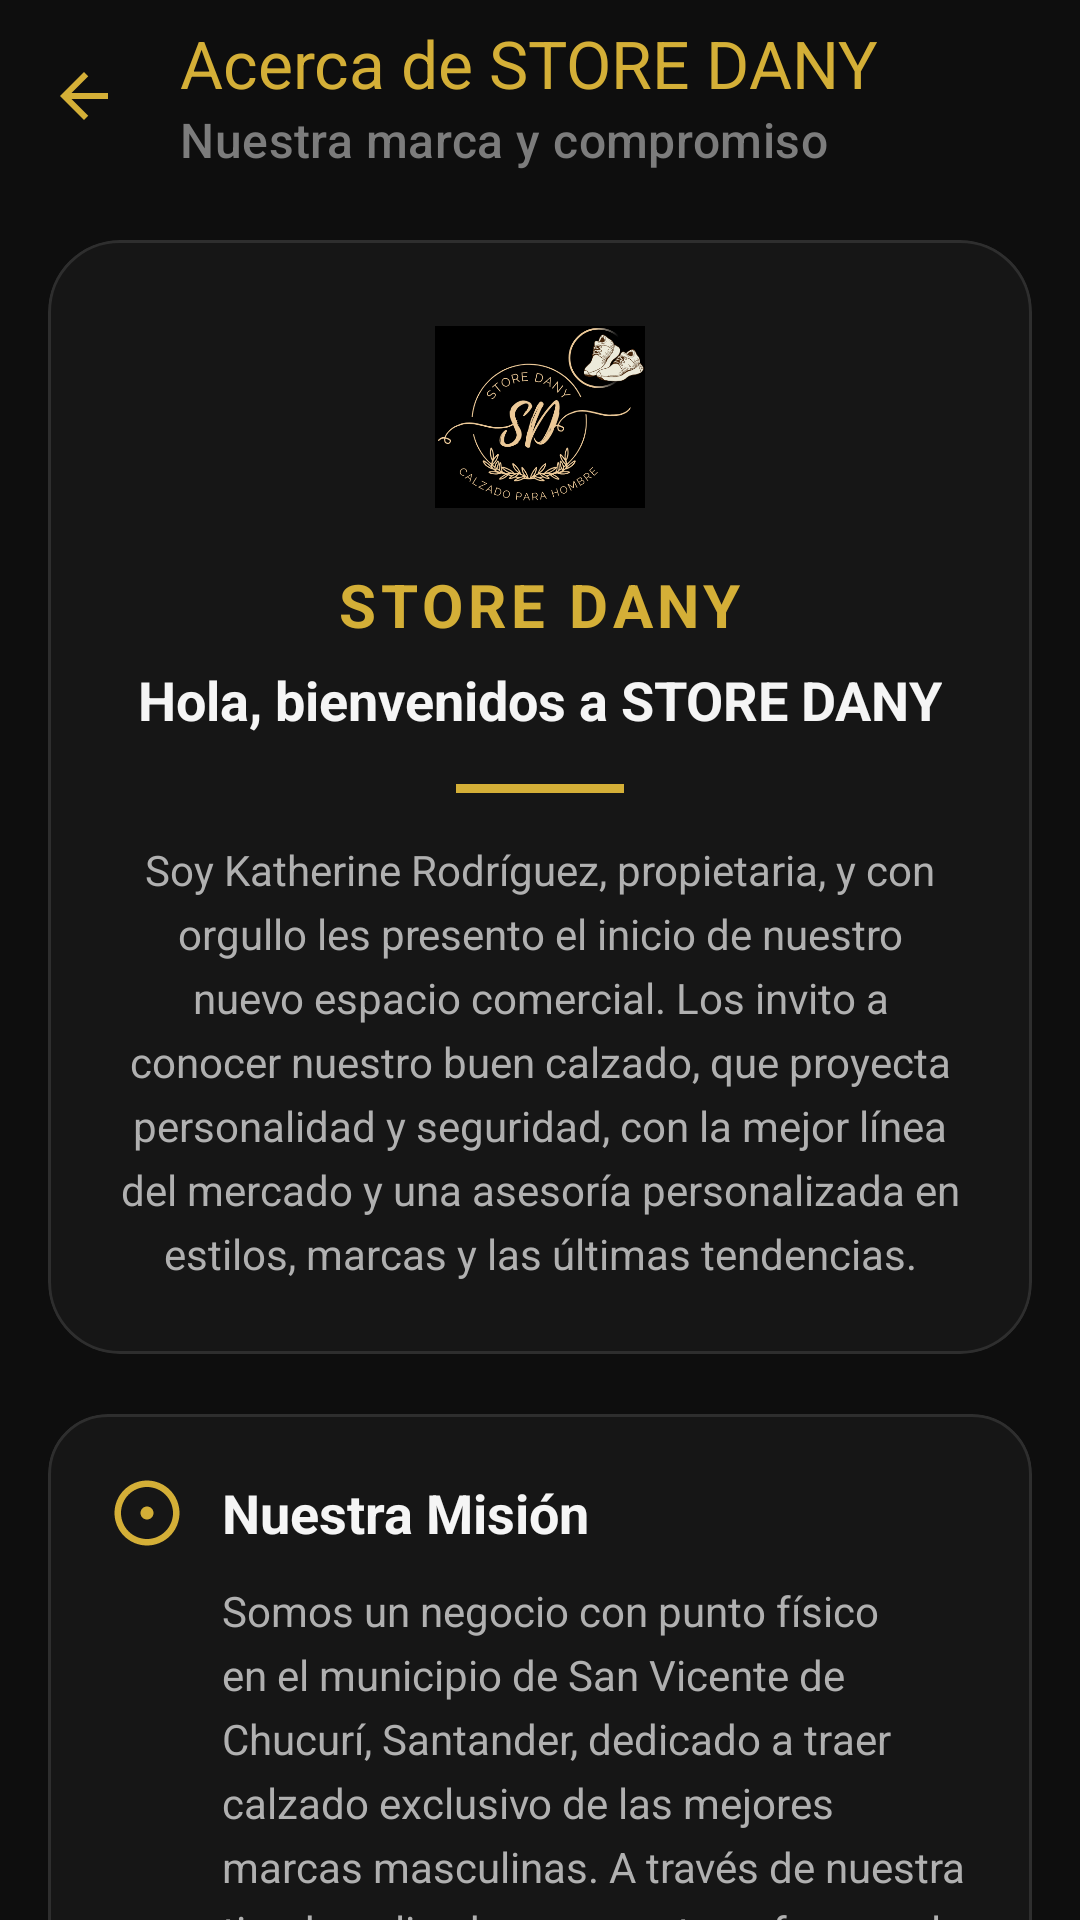

Layout XML and referenced resources for this Android screen:
<!-- AndroidManifest.xml: application theme Theme.GestionDeVentasOnlineSTORE_DANY -->
<!-- res/layout/activity_acerca.xml -->
<?xml version="1.0" encoding="utf-8"?>
<androidx.constraintlayout.widget.ConstraintLayout
    xmlns:android="http://schemas.android.com/apk/res/android"
    xmlns:app="http://schemas.android.com/apk/res-auto"
    xmlns:tools="http://schemas.android.com/tools"
    android:layout_width="match_parent"
    android:layout_height="match_parent"
    android:background="@color/bg_negro"
    tools:context=".AcercaDeActivity">

    <com.google.android.material.appbar.MaterialToolbar
        android:id="@+id/toolbarAcerca"
        style="@style/Style.ToolbarApp"
        android:layout_width="match_parent"
        android:layout_height="?attr/actionBarSize"
        android:elevation="0dp"
        app:layout_constraintTop_toTopOf="parent"
        app:navigationIcon="@drawable/ic_arrow_back"
        app:subtitle="@string/acerca_subtitulo"
        app:title="@string/acerca_titulo" />

    <ScrollView
        android:layout_width="match_parent"
        android:layout_height="0dp"
        android:fillViewport="true"
        android:scrollbars="none"
        app:layout_constraintBottom_toBottomOf="parent"
        app:layout_constraintTop_toBottomOf="@id/toolbarAcerca">

        <LinearLayout
            android:layout_width="match_parent"
            android:layout_height="wrap_content"
            android:orientation="vertical"
            android:paddingStart="16dp"
            android:paddingTop="16dp"
            android:paddingEnd="16dp"
            android:paddingBottom="32dp">

            
            <com.google.android.material.card.MaterialCardView
                style="@style/Style.Tarjeta"
                android:layout_width="match_parent"
                android:layout_height="wrap_content"
                android:layout_marginBottom="20dp"
                app:cardCornerRadius="24dp">

                <LinearLayout
                    android:layout_width="match_parent"
                    android:layout_height="wrap_content"
                    android:gravity="center_horizontal"
                    android:orientation="vertical"
                    android:padding="24dp">

                    <ImageView
                        android:layout_width="70dp"
                        android:layout_height="70dp"
                        android:contentDescription="@string/app_nombre"
                        android:src="@drawable/logotipo" />

                    <TextView
                        style="@style/TextAppearance.TituloMarca"
                        android:layout_width="wrap_content"
                        android:layout_height="wrap_content"
                        android:layout_marginTop="14dp"
                        android:text="@string/app_nombre" />

                    <TextView
                        style="@style/TextAppearance.TituloSeccion"
                        android:layout_width="wrap_content"
                        android:layout_height="wrap_content"
                        android:layout_marginTop="6dp"
                        android:text="@string/acerca_bienvenida_titulo" />

                    <View
                        android:layout_width="56dp"
                        android:layout_height="3dp"
                        android:layout_marginTop="16dp"
                        android:background="@color/oro" />

                    <TextView
                        style="@style/TextAppearance.Subtitulo"
                        android:layout_width="match_parent"
                        android:layout_height="wrap_content"
                        android:layout_marginTop="16dp"
                        android:gravity="center"
                        android:lineSpacingExtra="5dp"
                        android:text="@string/acerca_bienvenida" />
                </LinearLayout>
            </com.google.android.material.card.MaterialCardView>

            
            <com.google.android.material.card.MaterialCardView
                style="@style/Style.Tarjeta"
                android:layout_width="match_parent"
                android:layout_height="wrap_content"
                android:layout_marginBottom="16dp"
                app:cardCornerRadius="20dp">

                <LinearLayout
                    android:layout_width="match_parent"
                    android:layout_height="wrap_content"
                    android:orientation="vertical"
                    android:padding="20dp">

                    <LinearLayout
                        android:layout_width="match_parent"
                        android:layout_height="wrap_content"
                        android:gravity="center_vertical"
                        android:orientation="horizontal">

                        <ImageView
                            android:layout_width="26dp"
                            android:layout_height="26dp"
                            android:contentDescription="@null"
                            android:src="@drawable/ic_mision"
                            app:tint="@color/oro" />

                        <TextView
                            style="@style/TextAppearance.TituloSeccion"
                            android:layout_width="wrap_content"
                            android:layout_height="wrap_content"
                            android:layout_marginStart="12dp"
                            android:text="@string/acerca_mision_titulo" />
                    </LinearLayout>

                    <TextView
                        style="@style/TextAppearance.Subtitulo"
                        android:layout_width="match_parent"
                        android:layout_height="wrap_content"
                        android:layout_marginStart="38dp"
                        android:layout_marginTop="10dp"
                        android:lineSpacingExtra="5dp"
                        android:text="@string/acerca_mision" />
                </LinearLayout>
            </com.google.android.material.card.MaterialCardView>

            
            <com.google.android.material.card.MaterialCardView
                style="@style/Style.Tarjeta"
                android:layout_width="match_parent"
                android:layout_height="wrap_content"
                android:layout_marginBottom="20dp"
                app:cardCornerRadius="20dp">

                <LinearLayout
                    android:layout_width="match_parent"
                    android:layout_height="wrap_content"
                    android:orientation="vertical"
                    android:padding="20dp">

                    <LinearLayout
                        android:layout_width="match_parent"
                        android:layout_height="wrap_content"
                        android:gravity="center_vertical"
                        android:orientation="horizontal">

                        <ImageView
                            android:layout_width="26dp"
                            android:layout_height="26dp"
                            android:contentDescription="@null"
                            android:src="@drawable/ic_vision"
                            app:tint="@color/oro" />

                        <TextView
                            style="@style/TextAppearance.TituloSeccion"
                            android:layout_width="wrap_content"
                            android:layout_height="wrap_content"
                            android:layout_marginStart="12dp"
                            android:text="@string/acerca_vision_titulo" />
                    </LinearLayout>

                    <TextView
                        style="@style/TextAppearance.Subtitulo"
                        android:layout_width="match_parent"
                        android:layout_height="wrap_content"
                        android:layout_marginStart="38dp"
                        android:layout_marginTop="10dp"
                        android:lineSpacingExtra="5dp"
                        android:text="@string/acerca_vision" />
                </LinearLayout>
            </com.google.android.material.card.MaterialCardView>

            
            <com.google.android.material.card.MaterialCardView
                style="@style/Style.Tarjeta"
                android:layout_width="match_parent"
                android:layout_height="wrap_content"
                app:cardCornerRadius="20dp">

                <LinearLayout
                    android:layout_width="match_parent"
                    android:layout_height="wrap_content"
                    android:gravity="center_horizontal"
                    android:orientation="vertical"
                    android:padding="20dp">

                    <LinearLayout
                        android:layout_width="wrap_content"
                        android:layout_height="wrap_content"
                        android:gravity="center_vertical"
                        android:orientation="horizontal">

                        <ImageView
                            android:layout_width="18dp"
                            android:layout_height="18dp"
                            android:contentDescription="@null"
                            android:src="@drawable/ic_ubicacion"
                            app:tint="@color/oro" />

                        <TextView
                            style="@style/TextAppearance.Subtitulo"
                            android:layout_width="wrap_content"
                            android:layout_height="wrap_content"
                            android:layout_marginStart="8dp"
                            android:text="@string/acerca_ubicacion"
                            android:textColor="@color/oro" />
                    </LinearLayout>

                    <TextView
                        style="@style/TextAppearance.SecundarioPequeño"
                        android:layout_width="wrap_content"
                        android:layout_height="wrap_content"
                        android:layout_marginTop="12dp"
                        android:gravity="center"
                        android:lineSpacingExtra="3dp"
                        android:text="@string/acerca_cierre"
                        android:textColor="@color/texto_secundario" />

                    <TextView
                        style="@style/TextAppearance.SecundarioPequeño"
                        android:layout_width="wrap_content"
                        android:layout_height="wrap_content"
                        android:layout_marginTop="12dp"
                        android:text="@string/acerca_version"
                        android:textColor="@color/texto_terciario" />
                </LinearLayout>
            </com.google.android.material.card.MaterialCardView>

        </LinearLayout>
    </ScrollView>

</androidx.constraintlayout.widget.ConstraintLayout>
<!-- resources referenced by this layout -->
<resources>
  <color name="bg_negro">#0E0E0E</color>
  <color name="oro">#D4AF37</color>
  <color name="texto_secundario">#B0B0B0</color>
  <color name="texto_terciario">#7C7C7C</color>
  <string name="acerca_bienvenida">"Soy Katherine Rodríguez, propietaria, y con orgullo les presento el inicio de nuestro nuevo espacio comercial. Los invito a conocer nuestro buen calzado, que proyecta personalidad y seguridad, con la mejor línea del mercado y una asesoría personalizada en estilos, marcas y las últimas tendencias."</string>
  <string name="acerca_bienvenida_titulo">Hola, bienvenidos a STORE DANY</string>
  <string name="acerca_cierre">"Con la pasión de Katherine Rodríguez y su equipo."</string>
  <string name="acerca_mision">"Somos un negocio con punto físico en el municipio de San Vicente de Chucurí, Santander, dedicado a traer calzado exclusivo de las mejores marcas masculinas. A través de nuestra tienda online buscamos transformar el comercio de la región, ofreciendo una experiencia de compra cómoda, segura y sin salir de casa."</string>
  <string name="acerca_mision_titulo">Nuestra Misión</string>
  <string name="acerca_subtitulo">Nuestra marca y compromiso</string>
  <string name="acerca_titulo">Acerca de STORE DANY</string>
  <string name="acerca_ubicacion">San Vicente de Chucurí, Santander · Colombia</string>
  <string name="acerca_version">Versión 1.0</string>
  <string name="acerca_vision">"Convertirnos para el año 2027 en el portal web líder de calzado masculino en Santander, con un sólido reconocimiento a nivel nacional por nuestra exclusividad, innovación digital y el respaldo de confianza que brindamos a cada cliente en cada paso."</string>
  <string name="acerca_vision_titulo">Nuestra Visión</string>
  <string name="app_nombre">STORE DANY</string>
  <style name="Style.Tarjeta" parent="Widget.Material3.CardView.Filled">
          <item name="cardBackgroundColor">@color/surface</item>
          <item name="cardCornerRadius">16dp</item>
          <item name="cardElevation">0dp</item>
          <item name="strokeColor">@color/borde</item>
          <item name="strokeWidth">1dp</item>
      </style>
  <style name="Style.ToolbarApp" parent="Widget.Material3.Toolbar">
          <item name="android:background">@color/bg_negro</item>
          <item name="titleTextColor">@color/oro</item>
          <item name="subtitleTextColor">@color/texto_terciario</item>
          <item name="navigationIconTint">@color/oro</item>
          <item name="android:popupTheme">@style/ThemeOverlay.Material3.Dark</item>
      </style>
  <style name="TextAppearance.Subtitulo" parent="@android:style/TextAppearance">
          <item name="android:textColor">@color/texto_secundario</item>
          <item name="android:textSize">14sp</item>
      </style>
  <style name="TextAppearance.TituloMarca" parent="@android:style/TextAppearance">
          <item name="android:textColor">@color/oro</item>
          <item name="android:textSize">20sp</item>
          <item name="android:textStyle">bold</item>
          <item name="android:letterSpacing">0.08</item>
          <item name="android:fontFamily">sans-serif-condensed-bold</item>
      </style>
  <style name="TextAppearance.TituloSeccion" parent="@android:style/TextAppearance">
          <item name="android:textColor">@color/texto_principal</item>
          <item name="android:textSize">18sp</item>
          <item name="android:textStyle">bold</item>
      </style>
  <style name="Theme.GestionDeVentasOnlineSTORE_DANY" parent="Base.Theme.GestionDeVentasOnlineSTORE_DANY" />
  <color name="surface">#161616</color>
  <color name="borde">#2E2E2E</color>
  <color name="texto_principal">#F5F5F5</color>
  <color name="black">#FF000000</color>
  <color name="oro_translucido">#26D4AF37</color>
  <color name="oro_oscuro">#9C7C1E</color>
  <color name="surface_alta">#1E1E1E</color>
</resources>
